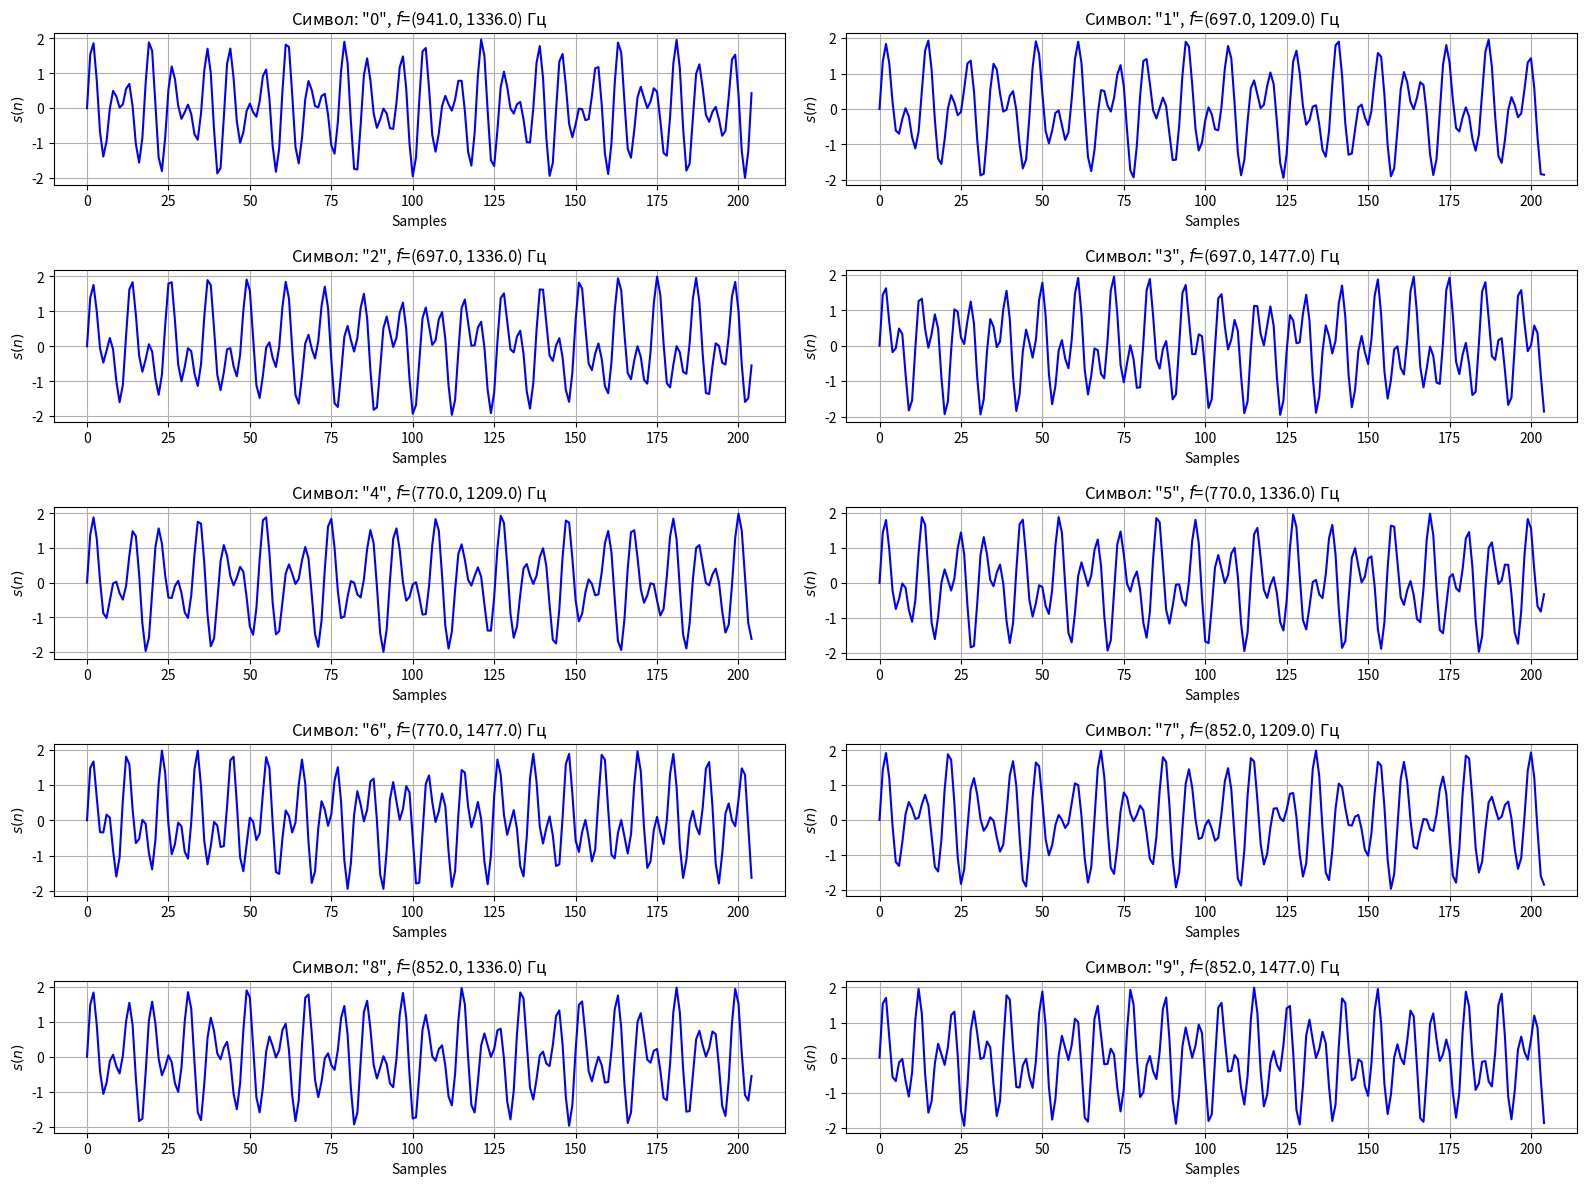
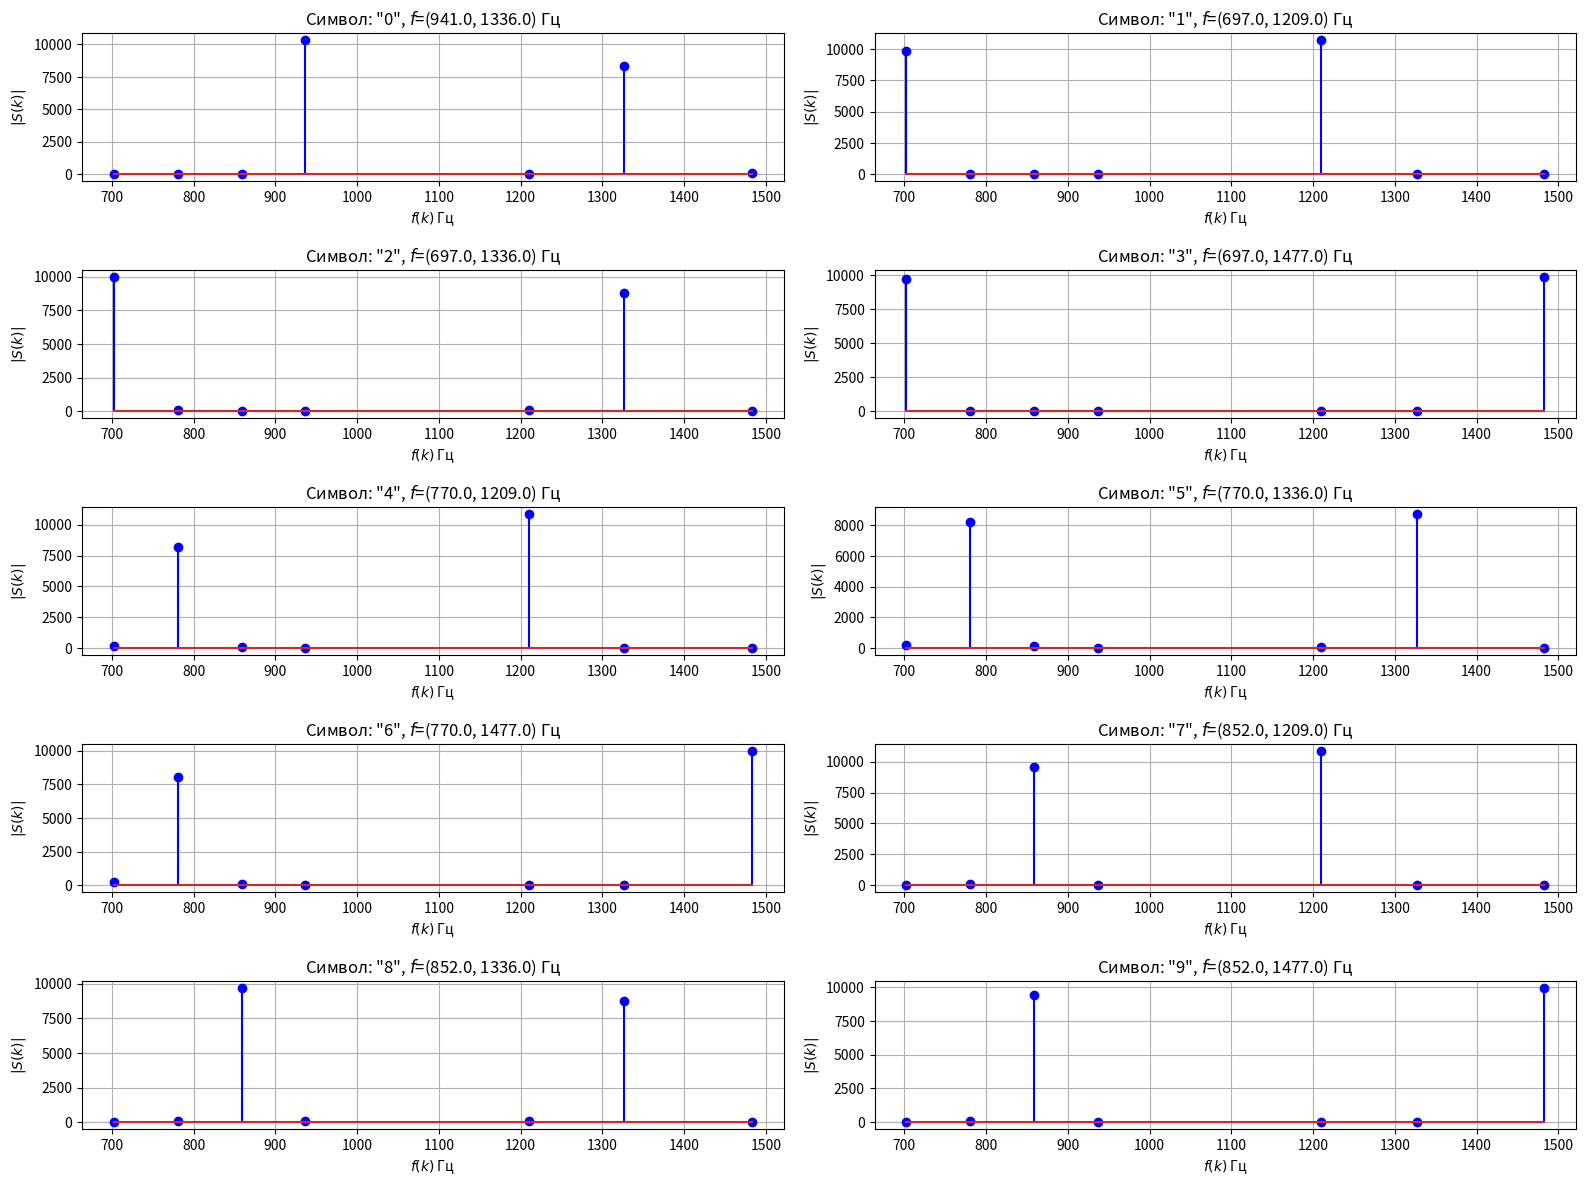

The script that saved these images, in order: (Note: this script raises an exception after producing the figures.)
import math
import numpy as np
from matplotlib import pyplot as plt
from scipy.signal import lfilter

# Частоты двухканальных сигналов
freqs_dtmf = [
    (941.0, 1336.0),
    (697.0, 1209.0),
    (697.0, 1336.0),
    (697.0, 1477.0),
    (770.0, 1209.0),
    (770.0, 1336.0),
    (770.0, 1477.0),
    (852.0, 1209.0),
    (852.0, 1336.0),
    (852.0, 1477.0),
]


def signal_dtmf(freq, sample_rate=8000, duration=1, window_size=205, A=1):
    t = np.linspace(0, duration, sample_rate)
    if window_size is not None:
        t = t[:window_size]
    return A * np.sin(2.0 * np.pi * freq[0] * t) + A * np.sin(2.0 * np.pi * freq[1] * t), t


def goertzel(samples, sample_rate, target_freqs):
    window_size = len(samples)
    f_step_normalized = 1.0 / window_size

    n_range = range(0, window_size)
    freqs = []
    results = []

    bins = np.around(np.array(target_freqs) * (window_size / sample_rate))
    # bins = (18, 20, 22, 24, 31, 34, 38)
    for k in bins:

        f = k * f_step_normalized
        w_real = 2.0 * math.cos(2.0 * math.pi * f)
        w_imag = math.sin(2.0 * math.pi * f)

        d1, d2 = 0.0, 0.0
        for n in n_range:
            y = samples[n] + w_real * d1 - d2
            d2, d1 = d1, y

        results.append((
            0.5 * w_real * d1 - d2, w_imag * d1,
            d2 ** 2 + d1 ** 2 - w_real * d1 * d2)
        )
        freqs.append(f * sample_rate)
    return freqs, results


# def goertzel(*freqs, samples, sample_rate):
#     """
#     Implementation of the Goertzel algorithm, useful for calculating individual
#     terms of a discrete Fourier transform.
#     `samples` is a windowed one-dimensional signal originally sampled at `sample_rate`.
#     The function returns 2 arrays, one containing the actual frequencies calculated,
#     the second the coefficients `(real part, imag part, power)` for each of those frequencies.
#     For simple spectral analysis, the power is usually enough.
#     Example of usage :
#
#         freqs, results = goertzel(some_samples, 44100, (400, 500), (1000, 1100))
#     """
#     window_size = len(samples)
#     f_step = sample_rate / float(window_size)
#     f_step_normalized = 1.0 / window_size
#
#     # Calculate all the DFT bins we have to compute to include frequencies
#     # in `freqs`.
#     bins = set()
#     for f_range in freqs:
#         f_start, f_end = f_range
#         k_start = int(math.floor(f_start / f_step))
#         k_end = int(math.ceil(f_end / f_step))
#
#         if k_end > window_size - 1: raise ValueError('frequency out of range %s' % k_end)
#         bins = bins.union(range(k_start, k_end))
#
#     # For all the bins, calculate the DFT term
#     n_range = range(0, window_size)
#     freqs = []
#     results = []
#     for k in bins:
#
#         # Bin frequency and coefficients for the computation
#         f = k * f_step_normalized
#         w_real = 2.0 * math.cos(2.0 * math.pi * f)
#         w_imag = math.sin(2.0 * math.pi * f)
#
#         # Doing the calculation on the whole sample
#         d1, d2 = 0.0, 0.0
#         for n in n_range:
#             y = samples[n] + w_real * d1 - d2
#             d2, d1 = d1, y
#
#         # Storing results `(real part, imag part, power)`
#         results.append((
#             0.5 * w_real * d1 - d2, w_imag * d1,
#             d2 ** 2 + d1 ** 2 - w_real * d1 * d2)
#         )
#         freqs.append(f * sample_rate)
#     return freqs, results

def n_largest_indices_sorted(arr, n):
    indices = np.argpartition(arr, -n)[-n:]
    return indices[np.argsort(indices)]


def normal_noise_overlay(signal, t):
    noise_amplitude = np.max(signal) / 2
    noise = np.random.normal(0, noise_amplitude, len(t))
    return signal + noise


def show_signal_after_noise_fft(signal, signal_with_noise, t, harmonic_threshold=None):
    fft_result = np.fft.fft(signal_with_noise)
    if harmonic_threshold is not None:
        fft_result = np.where(2 * np.abs(fft_result) / len(signal) > harmonic_threshold, fft_result, 0)
    ifft_result = np.fft.ifft(fft_result)

    plt.figure(figsize=(12, 6))

    plt.subplot(2, 1, 1)
    plt.plot(t, signal)
    plt.title('Оригинальный сигнал')

    plt.subplot(2, 1, 2)
    plt.plot(t, ifft_result.real, label='Восстановленный сигнал')
    plt.title('Результат обратного FFT')
    plt.legend()

    plt.tight_layout()
    plt.show()


def decode_all_dtmf():
    # Пример использования алгоритма Герцеля на декодирование сигнала DTMF
    freqs_list = []
    results_list = []
    symbols = ["0", "1", "2", "3", "4", "5", "6", "7", "8", "9"]
    target_freqs = [697.0, 770.0, 852.0, 941.0, 1209.0, 1336.0, 1477.0]
    sample_rate = 8000

    plt.figure(figsize=(16, 12), dpi=70)

    for i in range(10):
        plt.subplot(5, 2, (i + 1))
        sine_wave, t = signal_dtmf(
            freq=freqs_dtmf[i],
            sample_rate=sample_rate,
        )
        freqs, results = goertzel(
            samples=sine_wave,
            sample_rate=sample_rate,
            target_freqs=target_freqs,
        )
        freqs_list.append(freqs)
        results_list.append(results)

        plt.plot(sine_wave, 'b-', linewidth=1.5)
        plt.grid()
        plt.ylabel('$s(n)$')
        plt.xlabel('Samples')
        plt.title(f'Символ: "{symbols[i]}", $f$={freqs_dtmf[i]} Гц')
    plt.tight_layout()

    plt.figure(figsize=(16, 12), dpi=70)
    for i in range(10):
        plt.subplot(5, 2, (i + 1))
        plt.stem(freqs_list[i], np.array(results_list[i])[:, 2], linefmt='b', markerfmt='bo')
        plt.ylabel('$|S(k)|$')
        plt.xlabel('$f(k)$ Гц')
        plt.title(f'Символ: "{symbols[i]}", $f$={freqs_dtmf[i]} Гц')
        plt.grid()
    plt.tight_layout()

    plt.show()


def decode_sequence_dtmf():
    # Декодирования последовательности DTMF
    nums = list(map(int, input("Введите последовательность чисел:\n").split()))
    target_freqs = [697.0, 770.0, 852.0, 941.0, 1209.0, 1336.0, 1477.0]
    sample_rate = 8000
    for num in nums:
        sine_wave, t = signal_dtmf(
            freq=freqs_dtmf[num],
            sample_rate=sample_rate,
        )
        freqs, results = goertzel(
            samples=sine_wave,
            sample_rate=sample_rate,
            target_freqs=target_freqs,
        )
        freq_ind = n_largest_indices_sorted(np.array(results)[:, 2], 2)
        for i, freq in enumerate(freqs_dtmf):
            if freq[0] == target_freqs[freq_ind[0]] and freq[1] == target_freqs[freq_ind[1]]:
                print(f"Ввели значение: {num}, декодировали значение: {i}")


def decode_am_signal():
    # Применение алгоритма Герцеля для АМ сигнала
    A = 15 * 10  # Амплитуда несущего сигнала
    f1 = 30000  # Частота несущего сигнала
    f2 = 1000  # Частота информационного сигнала
    sample_rate = 3e5  # Число временных отсчетов
    modulation_index = 0.5  # Коэффициент модуляции
    duration = 0.003
    t = np.arange(0, duration, 1 / sample_rate)
    am_signal = A * (1 + modulation_index * np.sin(2 * np.pi * f2 * t)) * np.sin(2 * np.pi * f1 * t)
    am_signal_noise = normal_noise_overlay(am_signal, t)
    show_signal_after_noise_fft(am_signal, am_signal_noise, t, 20)
    target_freqs = np.arange(f1 - f2 * 10, f1 + f2 * 10, f2 / 2)
    freqs, results = goertzel(
        samples=am_signal_noise,
        sample_rate=sample_rate,
        target_freqs=target_freqs,
    )
    plt.stem(freqs, np.array(results)[:, 2], linefmt='b', markerfmt='bo')
    plt.ylabel('$|S(k)|$')
    plt.xlabel('$f(k)$ Гц')
    plt.title(f'$f$ несущего сигнала: {f1}, $f$ информационного сигнала: {f2}')
    plt.grid()
    plt.show()


def decode_goerztel_with_filter():
    sample_rate = 4000
    target_freqs = np.array([697.0, 770.0, 852.0, 941.0, 1209.0, 1336.0, 1477.0])
    n = int(input("Введите цифру: "))
    results = []
    xn, t = signal_dtmf(freqs_dtmf[n], sample_rate=sample_rate, window_size=None)
    # for i, freq in enumerate(target_freqs):
    #     N = len(t)
    #     k = int(N * freq / sample_rate)
    #
    #     res = lfilter(np.array([1, -np.exp(-2j * np.pi * k / N)]), np.array([1, -2 * np.cos(2 * np.pi * k / N), 1]),
    #                   np.array([*xn, 0]))
    #     results.append(res[-1] * np.exp(-2j * np.pi * k))

    N = len(t)
    freq_ind = np.round(target_freqs * (N / sample_rate)) + 1

    for i in range(len(freq_ind)):
        k = freq_ind[i]
        hk = np.zeros(N)
        for n in range(N):
            hk[n] = np.exp(-1j * 2 * np.pi * k) * np.exp(1j * 2 * np.pi * k * n / N)
        yk = np.convolve(xn, hk, 'same')
        results.append(np.abs(yk[-1]))

    plt.stem(target_freqs, results, linefmt='b', markerfmt='bo')
    plt.ylabel('$|S(k)|$')
    plt.xlabel('$f(k)$ Гц')
    plt.grid()
    plt.show()


def main():
    decode_all_dtmf()
    decode_sequence_dtmf()
    decode_am_signal()
    decode_goerztel_with_filter()


if __name__ == '__main__':
    main()
